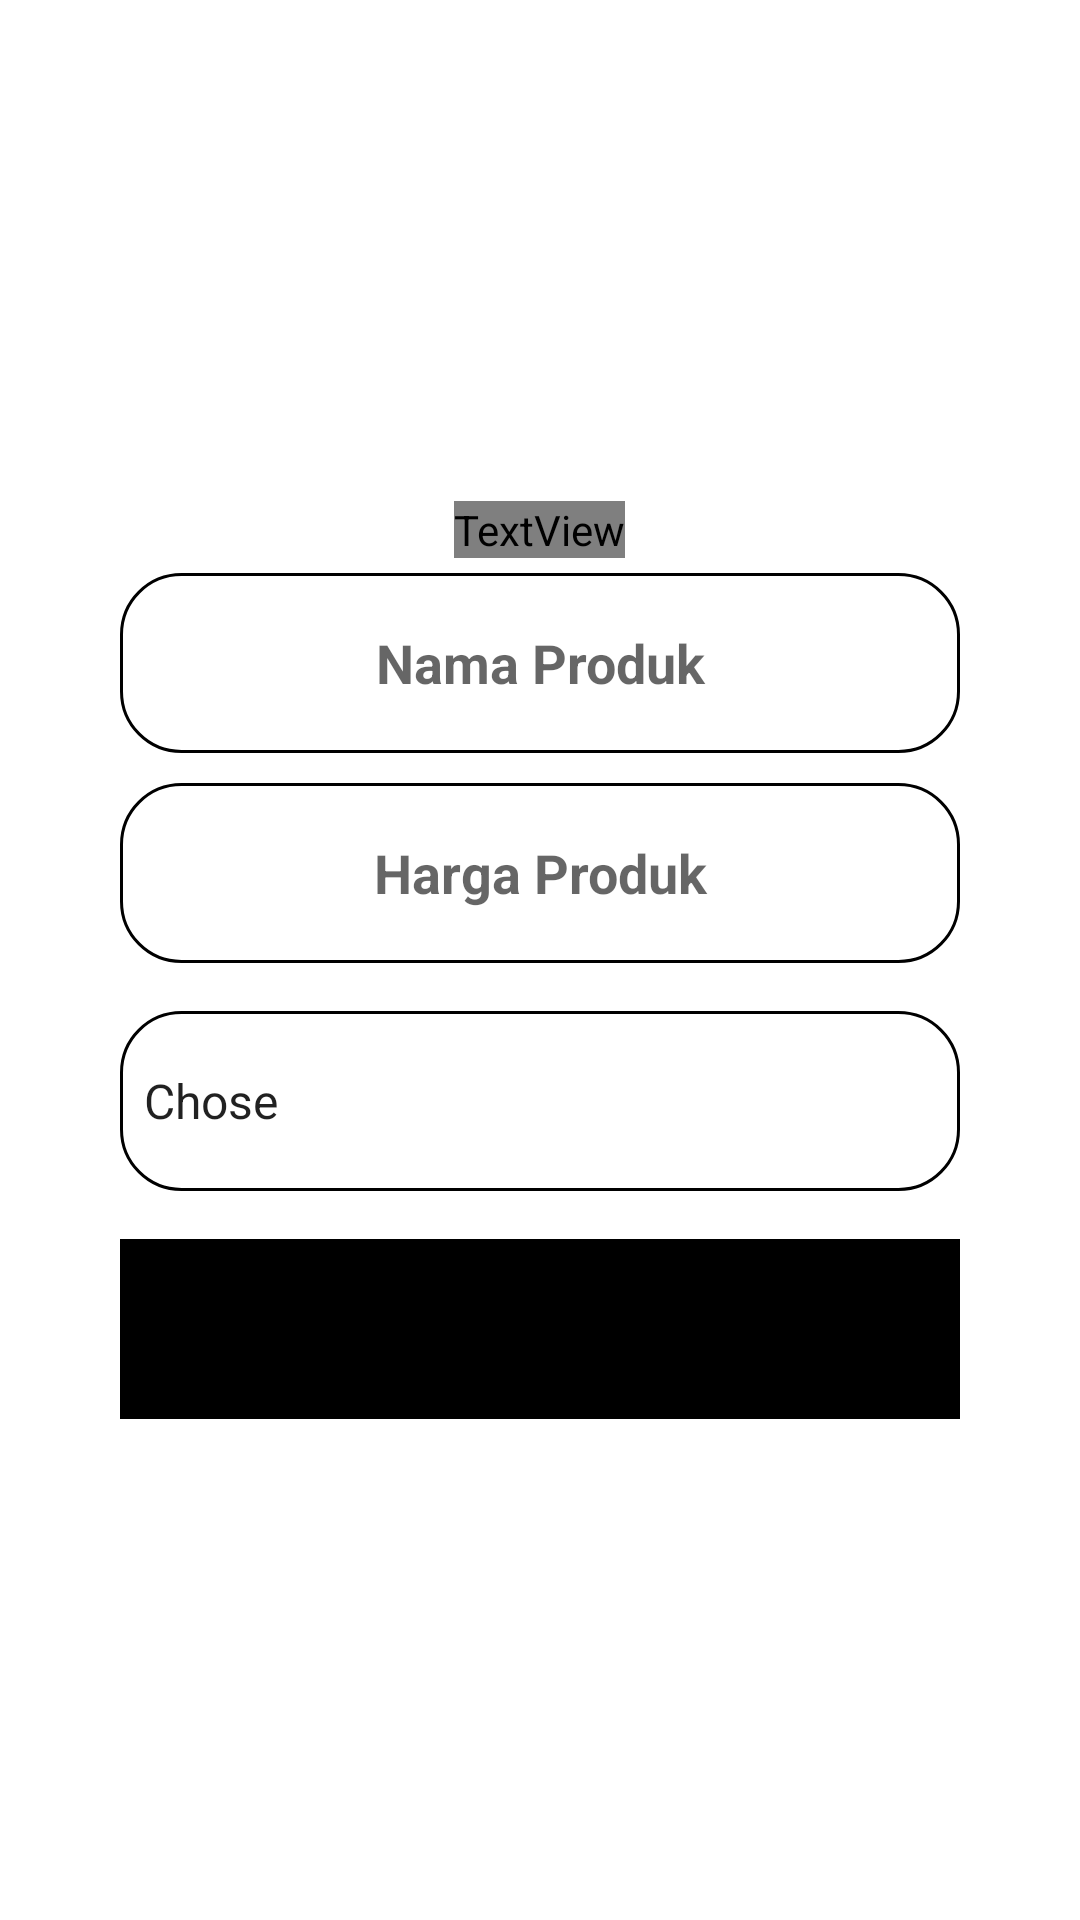

Layout XML and referenced resources for this Android screen:
<!-- AndroidManifest.xml: application theme Theme.UKLkasir -->
<!-- res/layout/activity_edit_item.xml -->
<?xml version="1.0" encoding="utf-8"?>
<LinearLayout xmlns:android="http://schemas.android.com/apk/res/android"
    android:layout_width="match_parent"
    android:layout_height="match_parent"
    xmlns:tools="http://schemas.android.com/tools"
    android:orientation="vertical"
    android:gravity="center"
    tools:context=".EditItemActivity">

    <TextView
        android:layout_width="wrap_content"
        android:layout_height="wrap_content"
        android:text="Edit Item"
        android:fontFamily="@font/reikna"
        android:textSize="100sp"
        android:textColor="@color/black"
        android:id="@+id/textedititem"
        android:textStyle="normal"
        android:layout_alignParentTop="true"
        android:layout_centerHorizontal="true"/>

    <EditText
        android:id="@+id/namaProduk"
        android:layout_marginTop="5dp"
        android:layout_marginRight="40dp"
        android:layout_marginLeft="40dp"
        android:hint="Nama Produk"
        android:background="@drawable/shape"
        android:layout_width="match_parent"
        android:layout_height="60dp"
        android:textStyle="bold"
        android:textAlignment="center"/>
    <EditText
        android:id="@+id/hargaProduk"
        android:layout_marginTop="10dp"
        android:layout_marginRight="40dp"
        android:layout_marginLeft="40dp"
        android:hint="Harga Produk"
        android:background="@drawable/shape"
        android:layout_width="match_parent"
        android:layout_height="60dp"
        android:textStyle="bold"
        android:textAlignment="center"
        android:inputType="number"/>
    <Spinner
        android:id="@+id/pilihTipe"
        android:layout_width="match_parent"
        android:layout_height="60dp"
        android:layout_marginRight="40dp"
        android:layout_marginLeft="40dp"
        android:layout_marginTop="16dp"
        android:entries="@array/tipe"
        android:background="@drawable/shape"/>


    <Button
        android:id="@+id/simpan"
        android:layout_width="match_parent"
        android:layout_height="60dp"
        android:layout_gravity="center"
        android:fontFamily="@font/montseratsemi"
        android:backgroundTint="@color/black"
        android:text="simpan"
        android:layout_marginRight="40dp"
        android:layout_marginLeft="40dp"
        android:layout_marginTop="16dp"
        android:background="@drawable/shape"/>




</LinearLayout>
<!-- resources referenced by this layout -->
<resources>
  <string-array name="tipe">
          <item>Chose</item>
          <item>Food</item>
          <item>Drink</item>
          <item>Snack</item>
      </string-array>
  <color name="black">#FF000000</color>
  <!-- drawable shape (drawable) -->
  <?xml version="1.0" encoding="utf-8"?>
  <shape android:shape="rectangle" xmlns:android="http://schemas.android.com/apk/res/android">
      <solid android:color="#FFFFFF"/>
      <stroke android:color="#000000"
          android:width="1dp"/>
      <corners android:radius="20sp"/>
  </shape>
  <style name="Theme.UKLkasir" parent="Theme.MaterialComponents.DayNight.DarkActionBar">
          
          <item name="colorPrimary">@color/black</item>
          <item name="colorPrimaryVariant">@color/purple_700</item>
          <item name="colorOnPrimary">@color/white</item>
          
          <item name="colorSecondary">@color/teal_200</item>
          <item name="colorSecondaryVariant">@color/teal_700</item>
          <item name="colorOnSecondary">@color/black</item>
          
          <item name="android:statusBarColor">?attr/colorPrimaryVariant</item>
          
      </style>
  <color name="purple_700">#FF3700B3</color>
  <color name="white">#FFFFFFFF</color>
  <color name="teal_200">#FF03DAC5</color>
  <color name="teal_700">#FF018786</color>
</resources>
